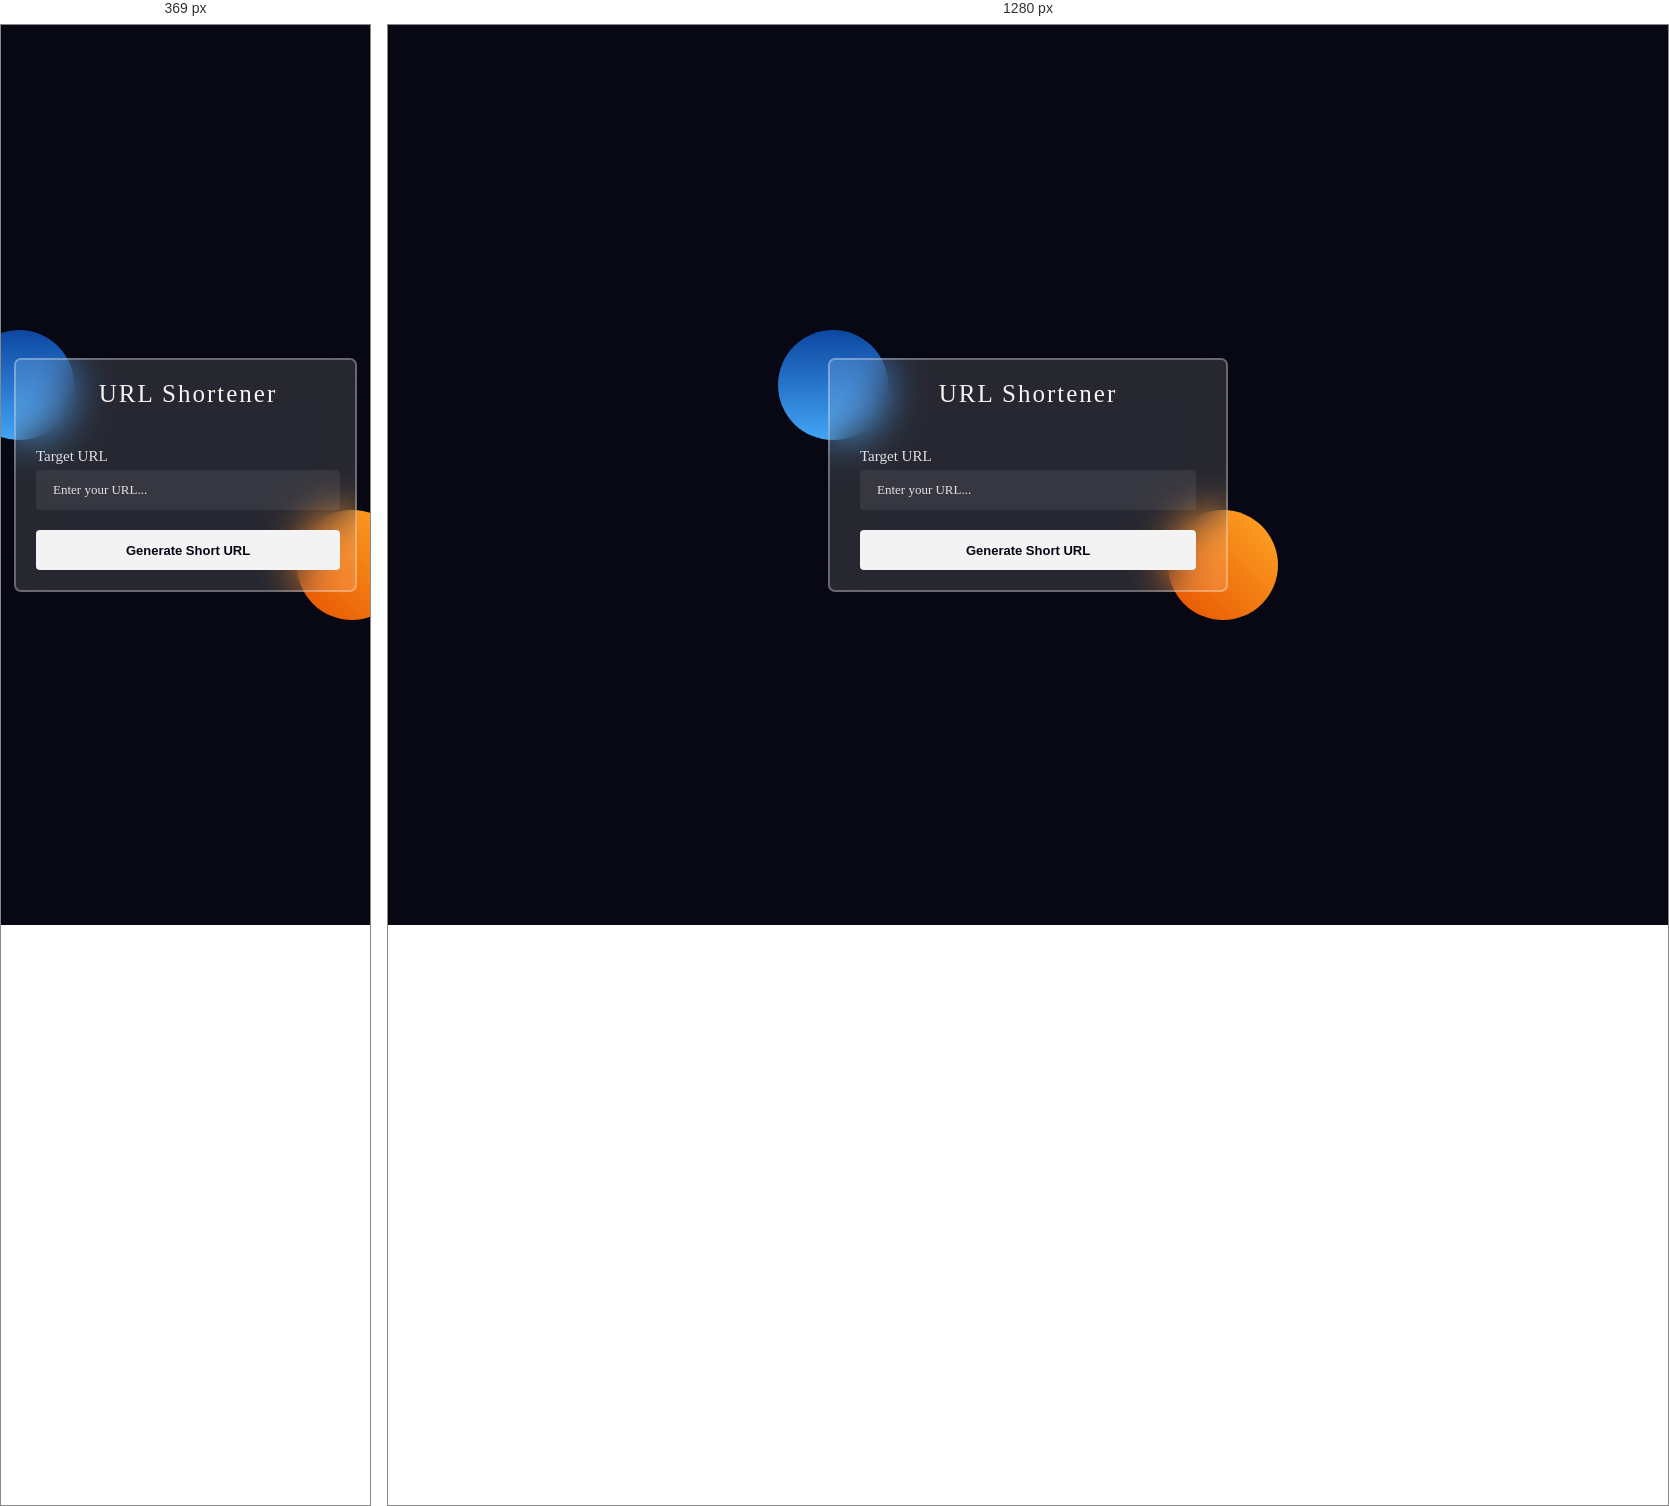
Rendered at 369 px and 1280 px, left to right.

<!-- file: Index.html -->
<!DOCTYPE html>
<html lang="en">
	<head>
		<meta charset="utf-8">
		<meta name="author" content="Alireza Shahidi Fard and Hojjat Hekmatipour">
		<meta name="viewport" content="width=device-width, initial-scale=1.0">
		<meta name="keywords" content="urlshortener,shortener,url">
		<!--Import Files-->
		<link rel="stylesheet" type="text/css" href="Styles/Font.css">
		<link rel="stylesheet" type="text/css" href="Styles/App.css">
		<!--Page Title-->
		<title>TeensyURL: Generate short URLs with ease!</title>
	</head>
	<body>
		<div class="url-result">
			<div>
				<span class="url-result__title">Your short URL has been successfully generated:</span><br>
				<a class="url-result__value" id="generatedUrl" target="_blank">https://ssss.ccomsssssss</a>
			</div>
			<button class="url-result__button">Copy to Clipboard</button>
		</div>
		<div class="container">
			<div class="shape"></div>
			<div class="shape"></div>

			<section class="url-box">
				<h1 class="url-box__title">URL Shortener</h1>
				<div class="url-box__wrapper">
					<label class="url-box__label" for="targetUrl">Target URL</label>
					<input class="url-box__input" type="text" id="targetUrl" name="targetUrl" maxlength="2048" placeholder="Enter your URL...">
				</div>
				<button class="url-box__generate-btn" onclick="generateShortUrl();">
					<div class="hover-x"></div>
					<span>Generate Short URL</span>
				</button>
			</section>
		</div>
	
		<script type="application/javascript" src="Scripts/App.js"></script>
	</body>
</html>


/* @media block from App.css */
@media only screen and (max-width:370px){
    .url-box{
        padding-inline: 2rem 1.5rem;
    }
}